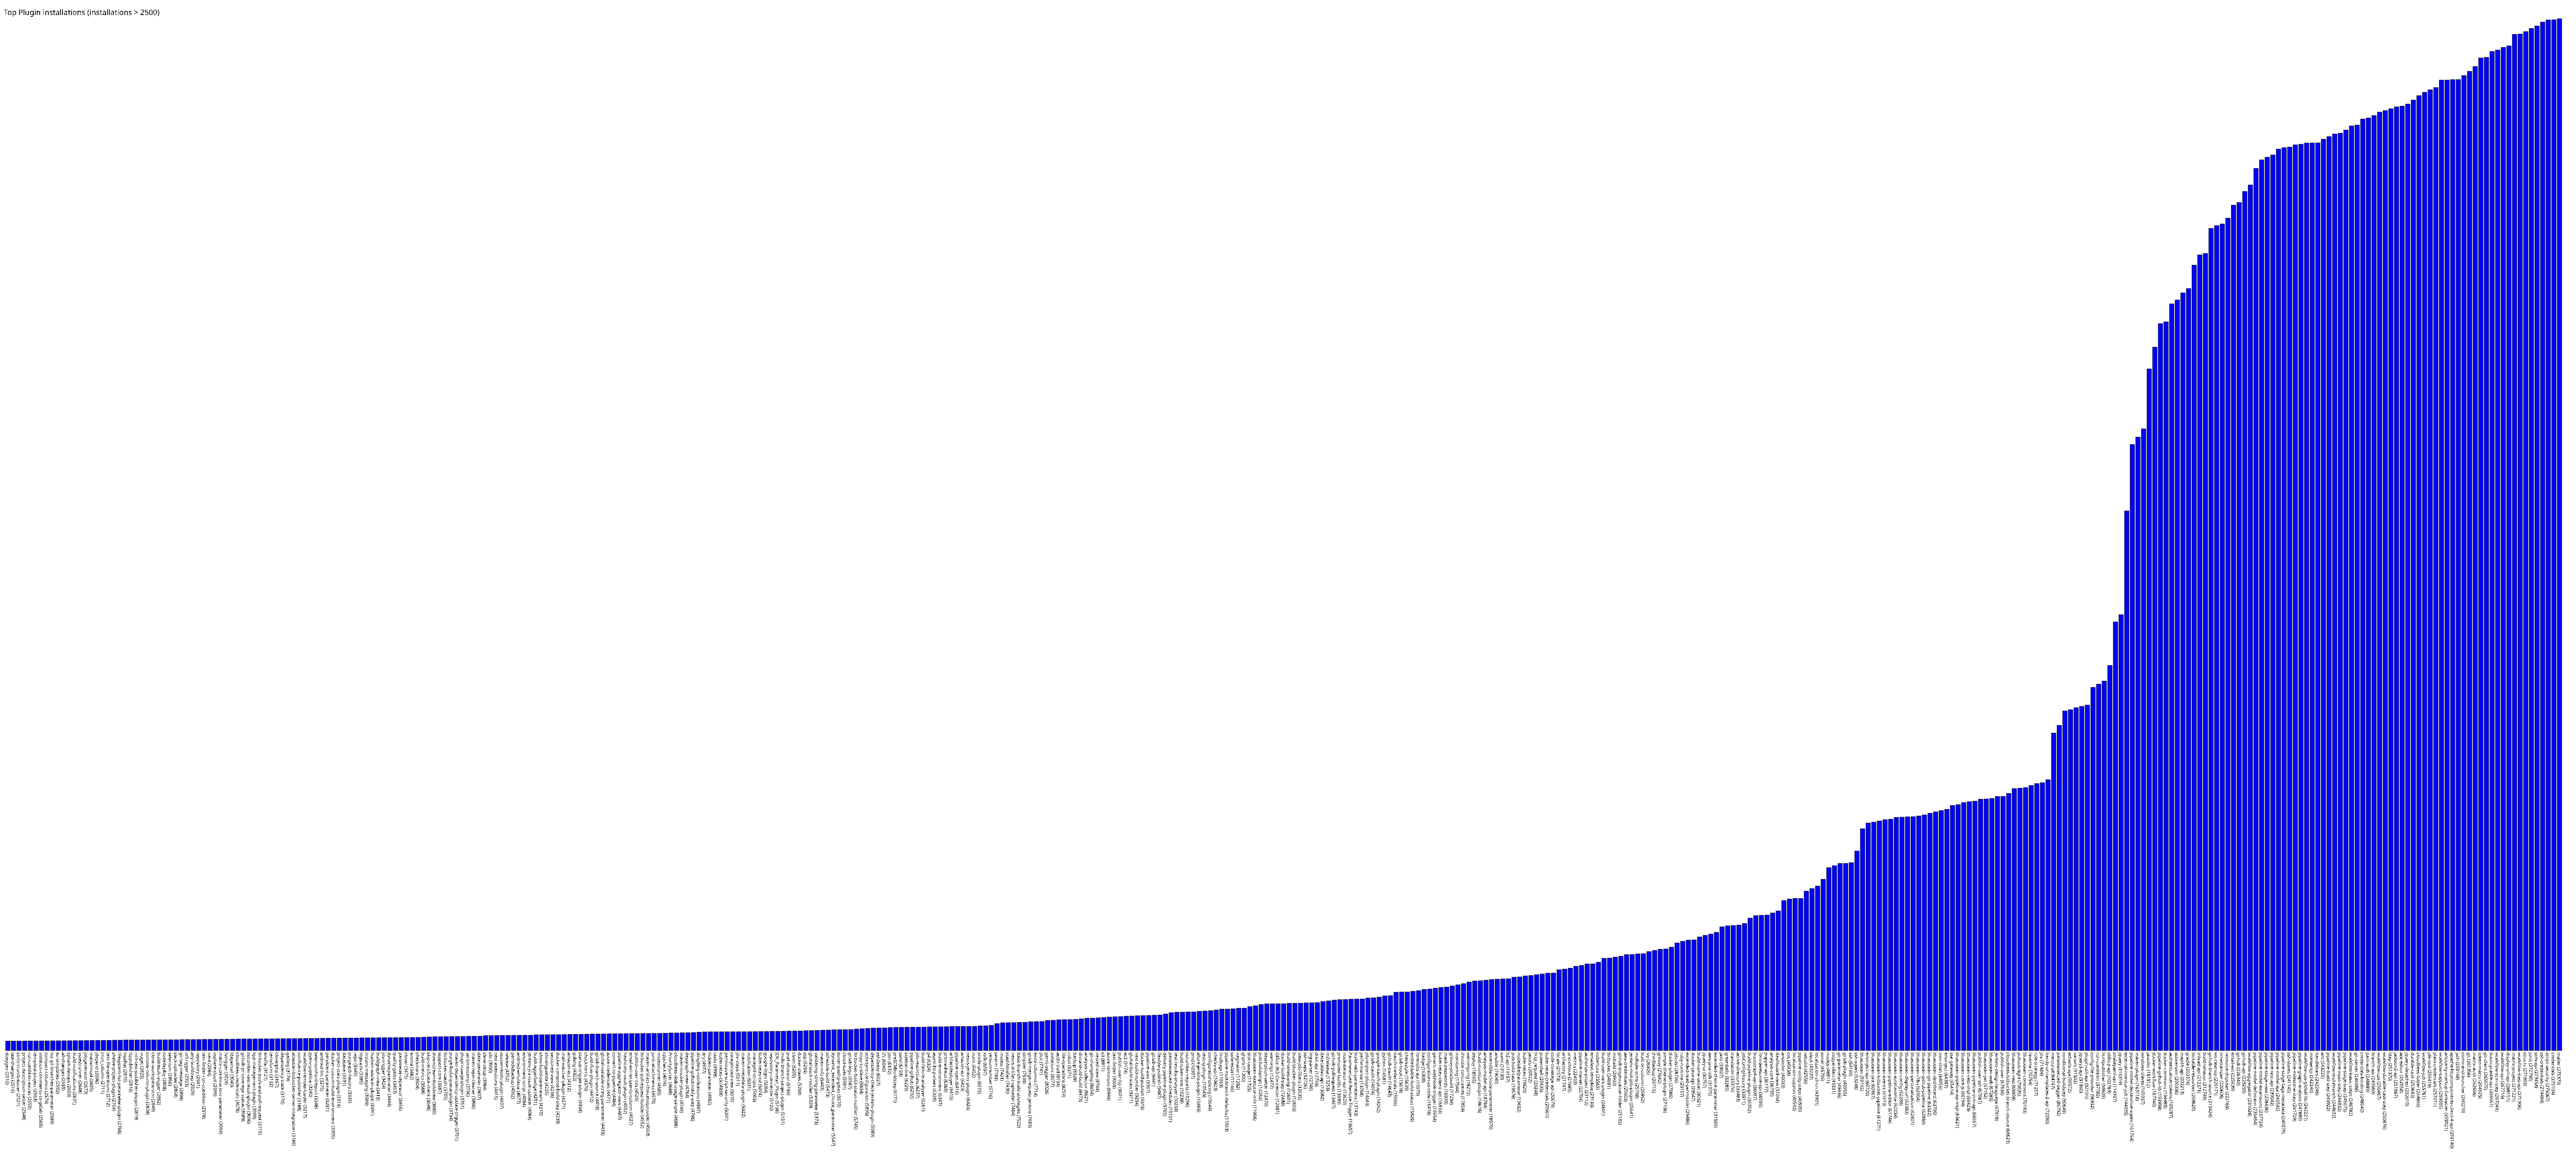

The table this chart was drawn from, first rows:
doxygen, 2510
last-changes, 2516
strict-crumb-issuer, 2521
project-description-setter, 2548
run-condition-extras, 2550
template-project, 2563
violation-comments-to-gitlab, 2565
compact-columns, 2574
list-git-branches-parameter, 2589
ez-templates, 2592
all-changes, 2599
splunk-devops, 2603
build-notifications, 2631
vstestrunner, 2648
jobgenerator, 2673
mattermost, 2695
jdepend, 2696
cron_column, 2711
text-file-operations, 2712
shelve-project-plugin, 2764
filesystem-list-parameter-plugin, 2768
hipchat, 2815
ftppublisher, 2816
rich-text-publisher-plugin, 2819
nuget, 2825
console-column-plugin, 2838
clone-workspace-scm, 2849
buildresult-trigger, 2852
codedeploy, 2858
selenium, 2866
slack-uploader, 2868
git-tag-message, 2898
urltrigger, 2923
any-buildstep, 2929
repository, 2941
text-finder-run-condition, 2978
nant, 2984
vsphere-cloud, 2999
matrix-combinations-parameter, 3004
fstrigger, 3024
ldapemail, 3040
cloudbees-credentials, 3078
github-pr-coverage-status, 3089
cucumber-testresult-plugin, 3096
kpp-management-plugin, 3099
bitbucket-push-and-pull-request, 3115
envfile, 3121
terraform, 3132
cloverphp, 3167
dependency-track, 3170
gatling, 3179
atlassian-bitbucket-server-integration, 3186
confluence-publisher, 3188
workflow-remote-loader, 3217
pyenv-pipeline, 3240
seleniumhtmlreport, 3248
android-lint, 3275
persistent-parameter, 3291
docker-custom-build-environment, 3305
project-stats-plugin, 3314
database, 3331
... 394 more rows
